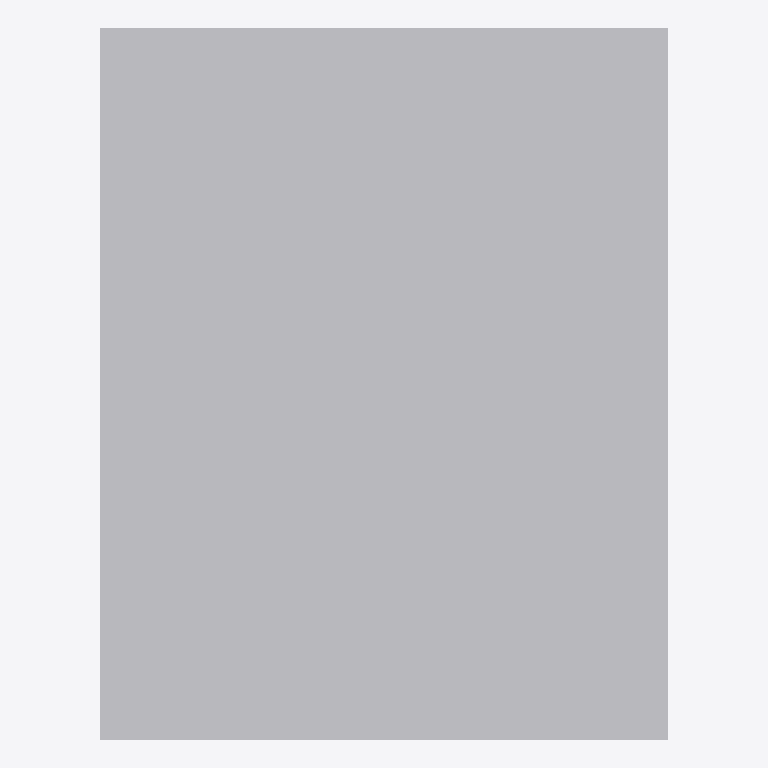
Plan cut of the same IFC building model at storey 'Storey' (level 0.00 m, cut at 1.40 m), seen from above with north up, elements coloured by IFC class (only those large enough to see are counted): 1 other element (light grey). No cut surface shows.
Extent 60.0 m × 75.0 m × 40.0 m (x, y, z). Storeys (1): Storey at 0.00 m. Elements (406): 406 IfcBuildingElementProxy.

HEADER;
FILE_DESCRIPTION(('ViewDefinition [CoordinationView]'),'2;1');
FILE_NAME('tunnel_model.ifc','2026-10-18T14:48:21',('Shu Jiang'),('WHU'),'IfcOpenShell','IfcOpenShell','');
FILE_SCHEMA(('IFC4X3'));
ENDSEC;
DATA;
#20=IFCPROJECT('3spESoom8HyREQv0qs3bJ9',#5,'隧道施工BIM(起始环425)',$,$,$,$,(#11),#19);
#30=IFCSITE('3spGv8om8HyPC9v0qs3bJ9',#5,'Site',$,$,#29,$,$,.ELEMENT.,$,$,$,$,$);
#36=IFCBUILDING('3spGv9om8HyR6Nv0qs3bJ9',#5,'Building',$,$,#35,$,$,.ELEMENT.,$,$,$);
#42=IFCBUILDINGSTOREY('3spGvAom8HyPupv0qs3bJ9',#5,'Storey',$,$,#41,$,$,.ELEMENT.,0.0);
#51=IFCBUILDINGELEMENTPROXY('3spODsom8HyOuFv0qs3bJ9',#5,'Soil1',$,$,#50,#2267,$,$);
ENDSEC;
